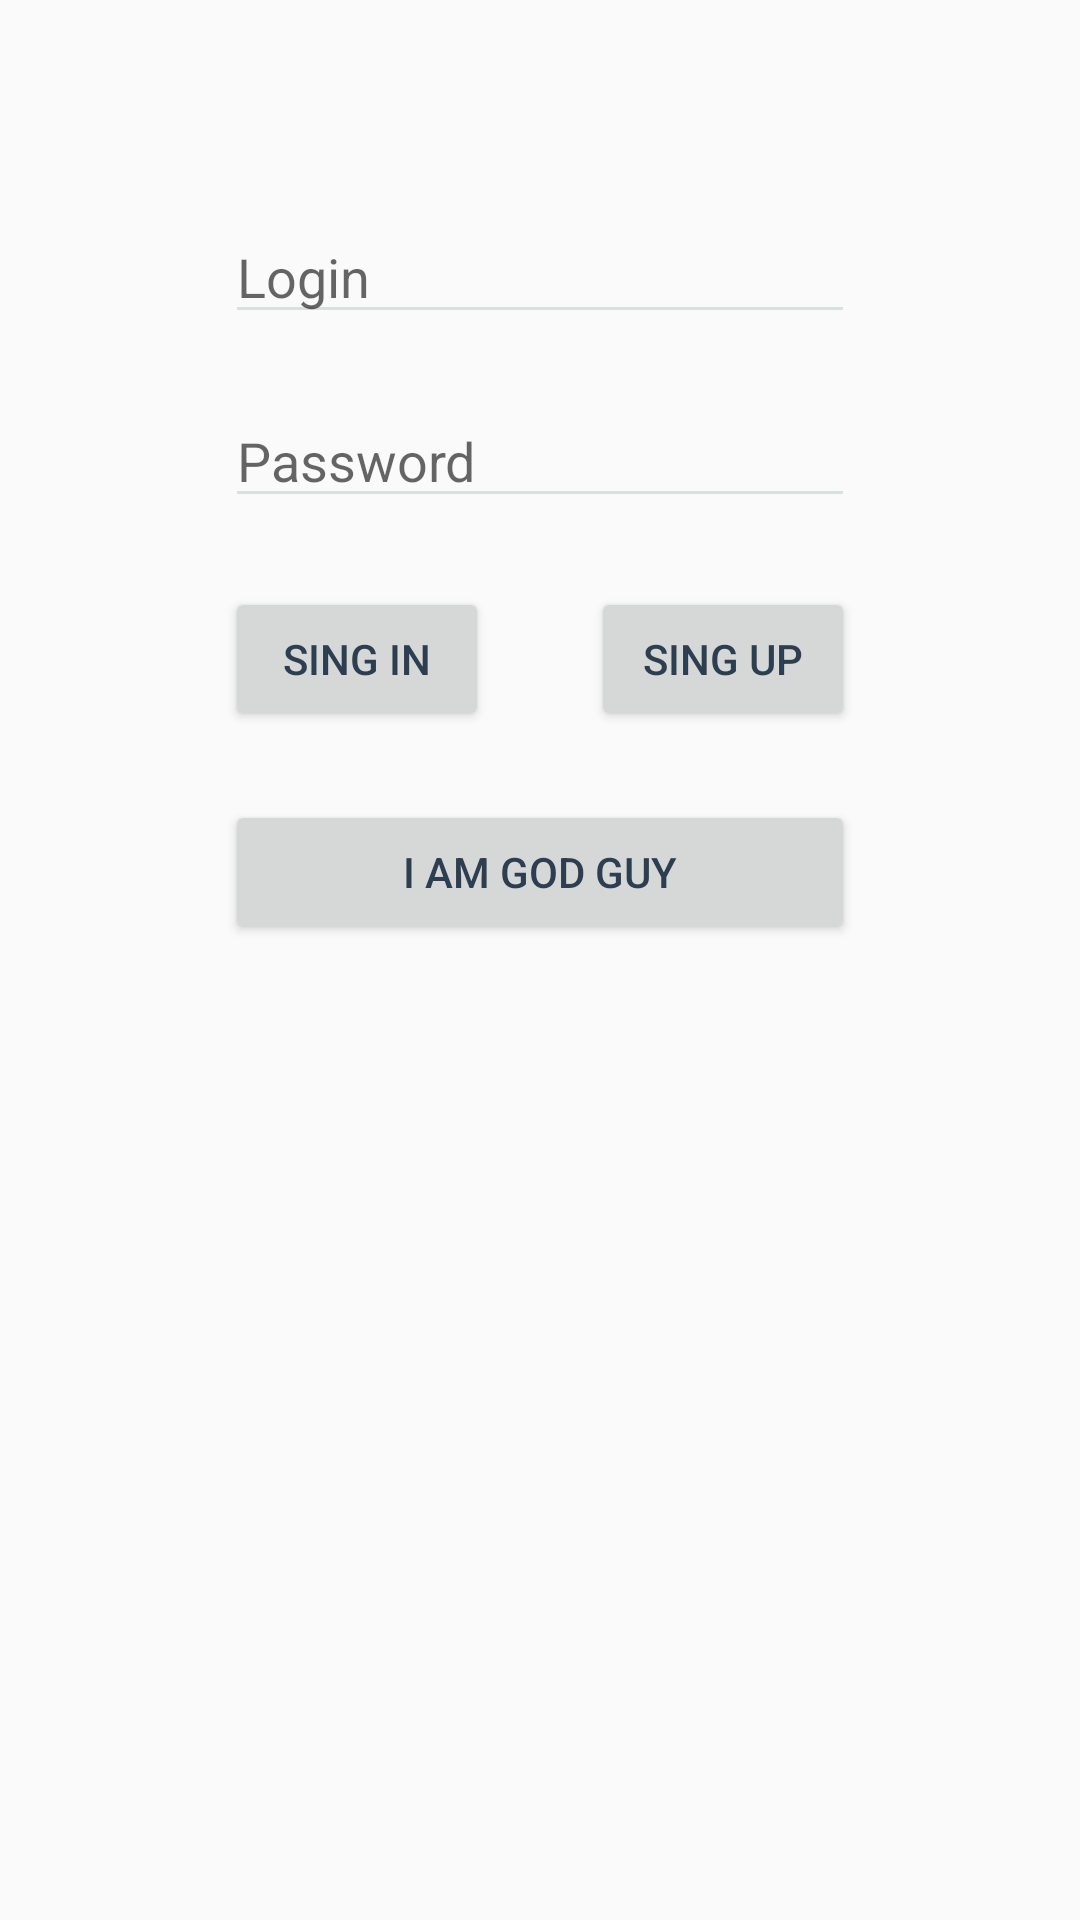

Layout XML and referenced resources for this Android screen:
<!-- AndroidManifest.xml: application theme AppTheme -->
<!-- res/layout/activity_login.xml -->
<?xml version="1.0" encoding="utf-8"?>
<RelativeLayout xmlns:android="http://schemas.android.com/apk/res/android"
    android:layout_width="match_parent" android:layout_height="match_parent">

    <EditText
        android:id="@+id/login_login"
        android:layout_width="wrap_content"
        android:layout_height="wrap_content"
        android:layout_alignParentTop="true"
        android:layout_centerHorizontal="true"
        android:layout_marginTop="70dp"
        android:ems="10"
        android:hint="@string/login"
        android:inputType="textPersonName" />

    <EditText
        android:id="@+id/login_password"
        android:layout_width="wrap_content"
        android:layout_height="wrap_content"
        android:layout_alignStart="@+id/login_login"
        android:layout_below="@+id/login_login"
        android:layout_marginTop="20dp"
        android:ems="10"
        android:hint="@string/password"
        android:inputType="textPassword" />

    <Button
        android:id="@+id/login_sing_in"
        android:onClick="signIn"
        android:layout_width="wrap_content"
        android:layout_height="wrap_content"
        android:text="@string/sing_in"
        android:layout_below="@+id/login_password"
        android:layout_alignStart="@+id/login_password"
        android:layout_marginTop="23dp" />

    <Button
        android:id="@+id/login_sign_up"
        android:onClick="signUp"
        android:layout_width="wrap_content"
        android:layout_height="wrap_content"
        android:text="@string/sing_up"
        android:layout_alignBaseline="@+id/login_sing_in"
        android:layout_alignBottom="@+id/login_sing_in"
        android:layout_alignEnd="@+id/login_password" />

    <Button
        android:onClick="forceSingIn"
        android:id="@+id/button"
        android:layout_width="wrap_content"
        android:layout_height="wrap_content"
        android:layout_marginTop="23dp"
        android:text="I am god guy"
        android:layout_below="@+id/login_sing_in"
        android:layout_alignStart="@+id/login_sing_in"
        android:layout_alignEnd="@+id/login_sign_up" />

</RelativeLayout>
<!-- resources referenced by this layout -->
<resources>
  <string name="login">Login</string>
  <string name="password">Password</string>
  <string name="sing_in">Sing In</string>
  <string name="sing_up">Sing Up</string>
  <style name="AppTheme" parent="Theme.AppCompat.Light.DarkActionBar">
          
          <item name="colorControlNormal">@color/colorGrayLight</item>
          <item name="colorPrimary">@color/colorPrimary</item>
          <item name="colorPrimaryDark">@color/colorPrimaryDark</item>
          <item name="colorAccent">@color/colorAccent</item>
          <item name="android:textColorPrimary">@color/colorTextPrimary</item>
      </style>
  <color name="colorGrayLight">#DADFE1</color>
  <color name="colorPrimary">#3F51B5</color>
  <color name="colorPrimaryDark">#303F9F</color>
  <color name="colorAccent">#FF4081</color>
  <color name="colorTextPrimary">#2c3e50</color>
</resources>
